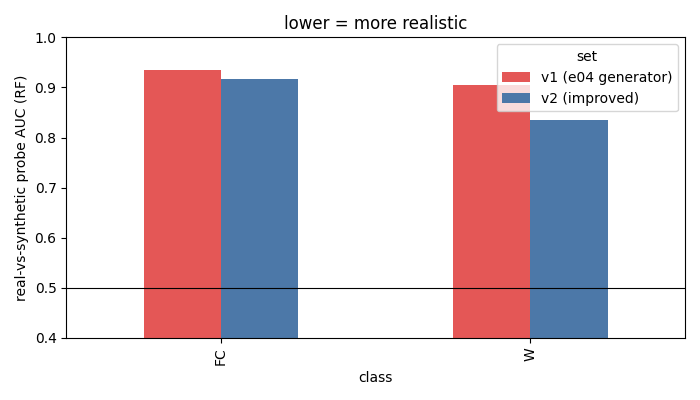

The data file committed next to this chart (first rows):
set, class, probe_auc_RF, probe_auc_LR, median_univariate_gap, n_synth, n_real, n_features
v1 (e04 generator), FC, 0.9346, 0.9288, 0.1462, 400, 2000, 97
v1 (e04 generator), W, 0.9042, 0.9355, 0.2043, 400, 1505, 97
v2 (improved), FC, 0.9165, 0.9208, 0.1315, 400, 2000, 97
v2 (improved), W, 0.8352, 0.8582, 0.1806, 400, 1505, 97
